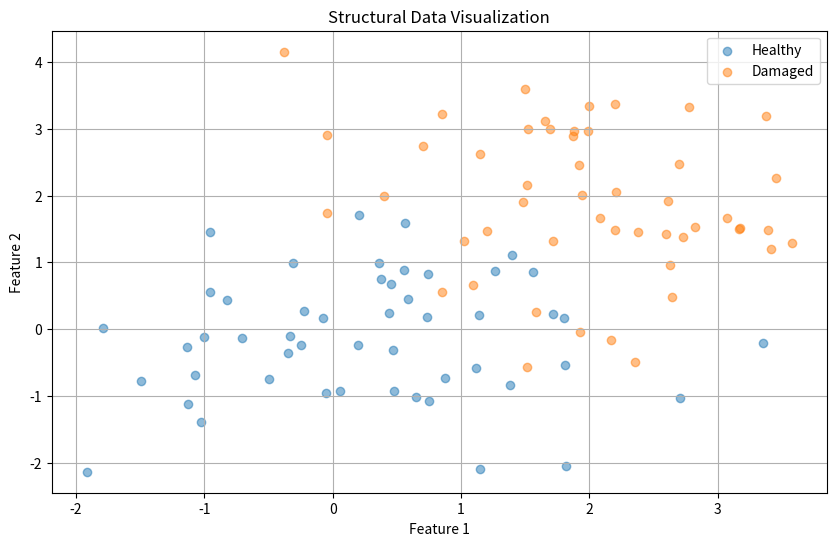
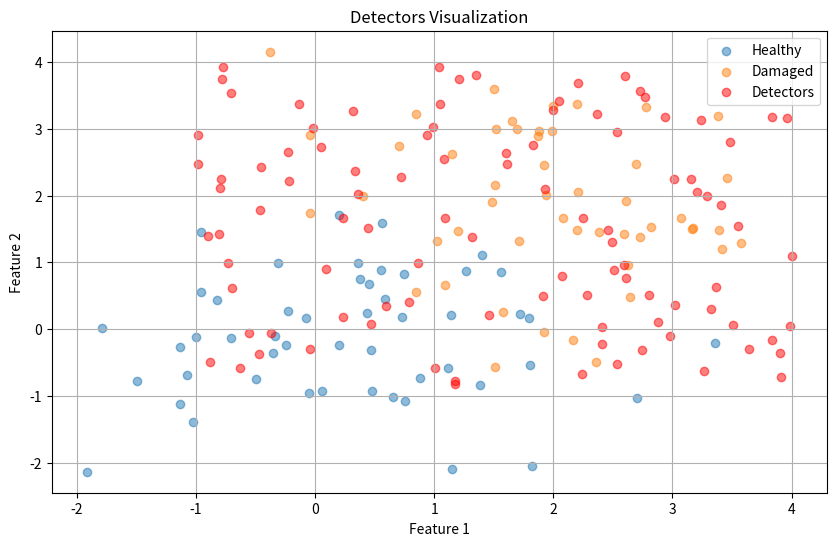
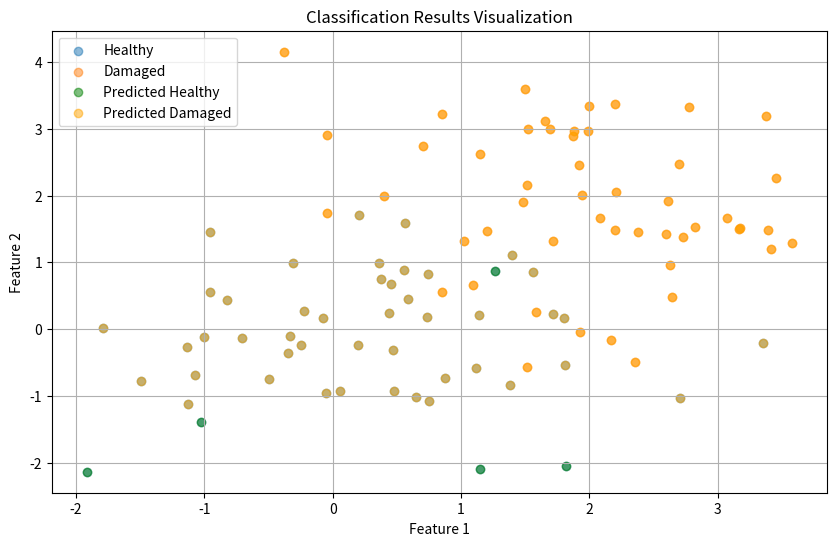

Source code (Python) for these figures, in order:
import numpy as np
import matplotlib.pyplot as plt

# Simulated structural data
# 0 = healthy, 1 = damaged
data = {
    'healthy': np.random.normal(0, 1, (50, 3)),
    'damaged': np.random.normal(2, 1, (50, 3))
}

# Combine and label
X = np.vstack((data['healthy'], data['damaged']))
y = np.array([0]*50 + [1]*50)

# Generate detectors randomly
def generate_detectors(n_detectors, feature_dim):
    return np.random.uniform(-1, 4, (n_detectors, feature_dim))

# Affinity function (Euclidean distance)
def affinity(detector, antigen):
    return np.linalg.norm(detector - antigen)

# Detection algorithm
def classify(detectors, threshold, test_sample):
    for detector in detectors:
        if affinity(detector, test_sample) < threshold:
            return 1  # Damaged
    return 0  # Healthy

# Generate detectors trained on healthy data (negative selection)
detectors = generate_detectors(100, X.shape[1])
threshold = 1.5

# Test classification accuracy
predictions = [classify(detectors, threshold, sample) for sample in X]
accuracy = np.mean(predictions == y)

print(f"Classification Accuracy: {accuracy * 100:.2f}%")

# Visualize the data
plt.figure(figsize=(10, 6))
plt.scatter(data['healthy'][:, 0], data['healthy'][:, 1], label='Healthy', alpha=0.5)
plt.scatter(data['damaged'][:, 0], data['damaged'][:, 1], label='Damaged', alpha=0.5)
plt.title('Structural Data Visualization')
plt.xlabel('Feature 1')
plt.ylabel('Feature 2')
plt.legend()
plt.grid()
plt.show()

# Visualize the detectors
plt.figure(figsize=(10, 6))
plt.scatter(data['healthy'][:, 0], data['healthy'][:, 1], label='Healthy', alpha=0.5)
plt.scatter(data['damaged'][:, 0], data['damaged'][:, 1], label='Damaged', alpha=0.5)
plt.scatter(detectors[:, 0], detectors[:, 1], label='Detectors', color='red', alpha=0.5)
plt.title('Detectors Visualization')
plt.xlabel('Feature 1')
plt.ylabel('Feature 2')
plt.legend()
plt.grid()
plt.show()

# Visualize the classification results
plt.figure(figsize=(10, 6))
plt.scatter(data['healthy'][:, 0], data['healthy'][:, 1], label='Healthy', alpha=0.5)
plt.scatter(data['damaged'][:, 0], data['damaged'][:, 1], label='Damaged', alpha=0.5)
predicted_labels = np.array(predictions)
plt.scatter(X[predicted_labels == 0][:, 0], X[predicted_labels == 0][:, 1], label='Predicted Healthy', color='green', alpha=0.5)
plt.scatter(X[predicted_labels == 1][:, 0], X[predicted_labels == 1][:, 1], label='Predicted Damaged', color='orange', alpha=0.5)
plt.title('Classification Results Visualization')
plt.xlabel('Feature 1')
plt.ylabel('Feature 2')
plt.legend()
plt.grid()
plt.show()
